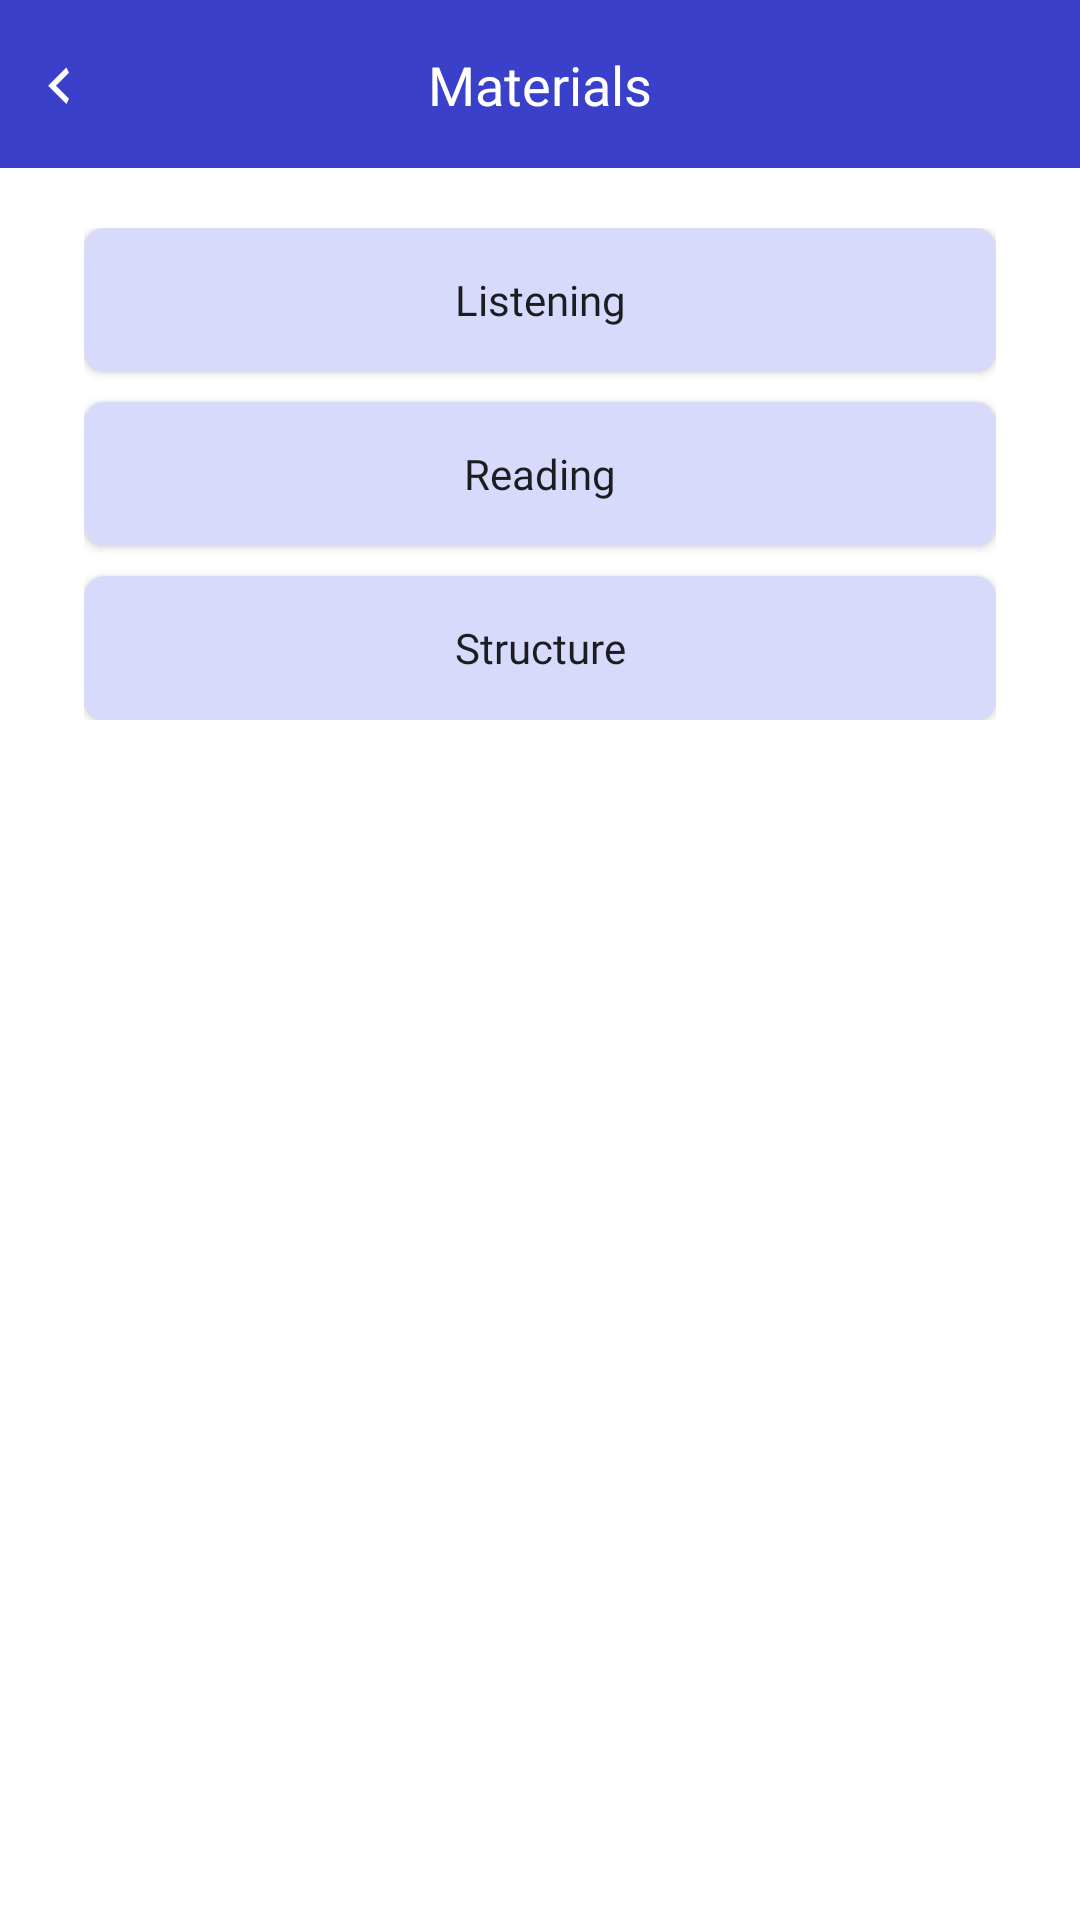

Reconstruct the res/layout file that produces this screen, plus the resources it refers to.
<!-- AndroidManifest.xml: application theme AppTheme -->
<!-- res/layout/fragment_download.xml -->
<?xml version="1.0" encoding="utf-8"?>
<layout xmlns:android="http://schemas.android.com/apk/res/android"
    xmlns:app="http://schemas.android.com/apk/res-auto">

    <data>

    </data>

    <androidx.constraintlayout.widget.ConstraintLayout
        android:layout_width="match_parent"
        android:layout_height="match_parent">

        <androidx.constraintlayout.widget.ConstraintLayout
            android:id="@+id/header"
            android:layout_width="match_parent"
            android:layout_height="?attr/actionBarSize"
            android:background="@color/colorPrimary"
            app:layout_constraintTop_toTopOf="parent">

            <androidx.appcompat.widget.AppCompatImageView
                android:id="@+id/back"
                android:layout_width="wrap_content"
                android:layout_height="wrap_content"
                android:padding="16dp"
                android:src="@drawable/ic_vector"
                app:layout_constraintBottom_toBottomOf="parent"
                app:layout_constraintStart_toStartOf="parent"
                app:layout_constraintTop_toTopOf="parent" />

            <androidx.appcompat.widget.AppCompatTextView
                android:layout_width="wrap_content"
                android:layout_height="wrap_content"
                android:fontFamily="@font/poppins_medium"
                android:text="@string/materials"
                android:textColor="@color/white"
                android:textSize="18sp"
                app:layout_constraintBottom_toBottomOf="parent"
                app:layout_constraintEnd_toEndOf="parent"
                app:layout_constraintStart_toStartOf="parent"
                app:layout_constraintTop_toTopOf="parent" />


        </androidx.constraintlayout.widget.ConstraintLayout>

        <androidx.appcompat.widget.LinearLayoutCompat
            android:id="@+id/parent_full_test"
            android:layout_width="match_parent"
            android:layout_height="wrap_content"
            android:layout_marginStart="28dp"
            android:layout_marginTop="20dp"
            android:layout_marginEnd="28dp"
            android:orientation="vertical"
            android:visibility="visible"
            app:layout_constraintTop_toBottomOf="@id/header">

            <androidx.appcompat.widget.AppCompatButton
                android:id="@+id/btn_listening"
                android:layout_width="match_parent"
                android:layout_height="wrap_content"
                android:background="@drawable/bg_purple_light"
                android:fontFamily="@font/poppins_medium"
                android:text="@string/listening"
                android:textAllCaps="false" />

            <androidx.appcompat.widget.AppCompatButton
                android:id="@+id/btn_reading"
                android:layout_width="match_parent"
                android:layout_height="wrap_content"
                android:layout_marginTop="10dp"
                android:background="@drawable/bg_purple_light"
                android:fontFamily="@font/poppins_medium"
                android:text="@string/reading"
                android:textAllCaps="false" />

            <androidx.appcompat.widget.AppCompatButton
                android:id="@+id/btn_structure"
                android:layout_width="match_parent"
                android:layout_height="wrap_content"
                android:layout_marginTop="10dp"
                android:background="@drawable/bg_purple_light"
                android:fontFamily="@font/poppins_medium"
                android:text="@string/structure"
                android:textAllCaps="false" />

        </androidx.appcompat.widget.LinearLayoutCompat>

        <com.github.barteksc.pdfviewer.PDFView
            android:id="@+id/pdf_view"
            android:visibility="gone"
            app:layout_constraintTop_toBottomOf="@id/header"
            android:layout_width="match_parent"
            app:layout_constraintBottom_toBottomOf="parent"
            android:layout_height="0dp" />


    </androidx.constraintlayout.widget.ConstraintLayout>

</layout>
<!-- resources referenced by this layout -->
<resources>
  <color name="colorPrimary">#3A40CA</color>
  <color name="white">#FFFFFFFF</color>
  <!-- drawable bg_purple_light (drawable) -->
  <?xml version="1.0" encoding="utf-8"?>
  <shape xmlns:android="http://schemas.android.com/apk/res/android"
      android:shape="rectangle">
      <solid android:color="@color/purple_light" />
      <corners android:radius="7dp" />
  
  </shape>
  <!-- drawable ic_vector (drawable) -->
  <vector xmlns:android="http://schemas.android.com/apk/res/android"
      android:width="7dp"
      android:height="13dp"
      android:viewportWidth="7"
      android:viewportHeight="13">
    <path
        android:pathData="M7,2.5652L2.6521,6.913L7,11.2609L6.1304,13L0.0435,6.913L6.1304,0.8261L7,2.5652Z"
        android:fillColor="#ffffff"/>
  </vector>
  <string name="listening">Listening</string>
  <string name="materials">Materials</string>
  <string name="reading">Reading</string>
  <string name="structure">Structure</string>
  <style name="AppTheme" parent="Theme.MaterialComponents.Light.NoActionBar">
          
          <item name="colorPrimary">@color/colorPrimary</item>
          <item name="colorPrimaryDark">@color/colorPrimaryDark</item>
          <item name="colorAccent">@color/colorAccent</item>
          <item name="android:textSize">@dimen/text_ms</item>
          <item name="fontFamily">@font/poppins_medium</item>
      </style>
  <color name="purple_light">#D7DAFB</color>
  <color name="colorPrimaryDark">#3A40CA</color>
  <color name="colorAccent">#3A40CA</color>
  <dimen name="text_ms">14sp</dimen>
</resources>
